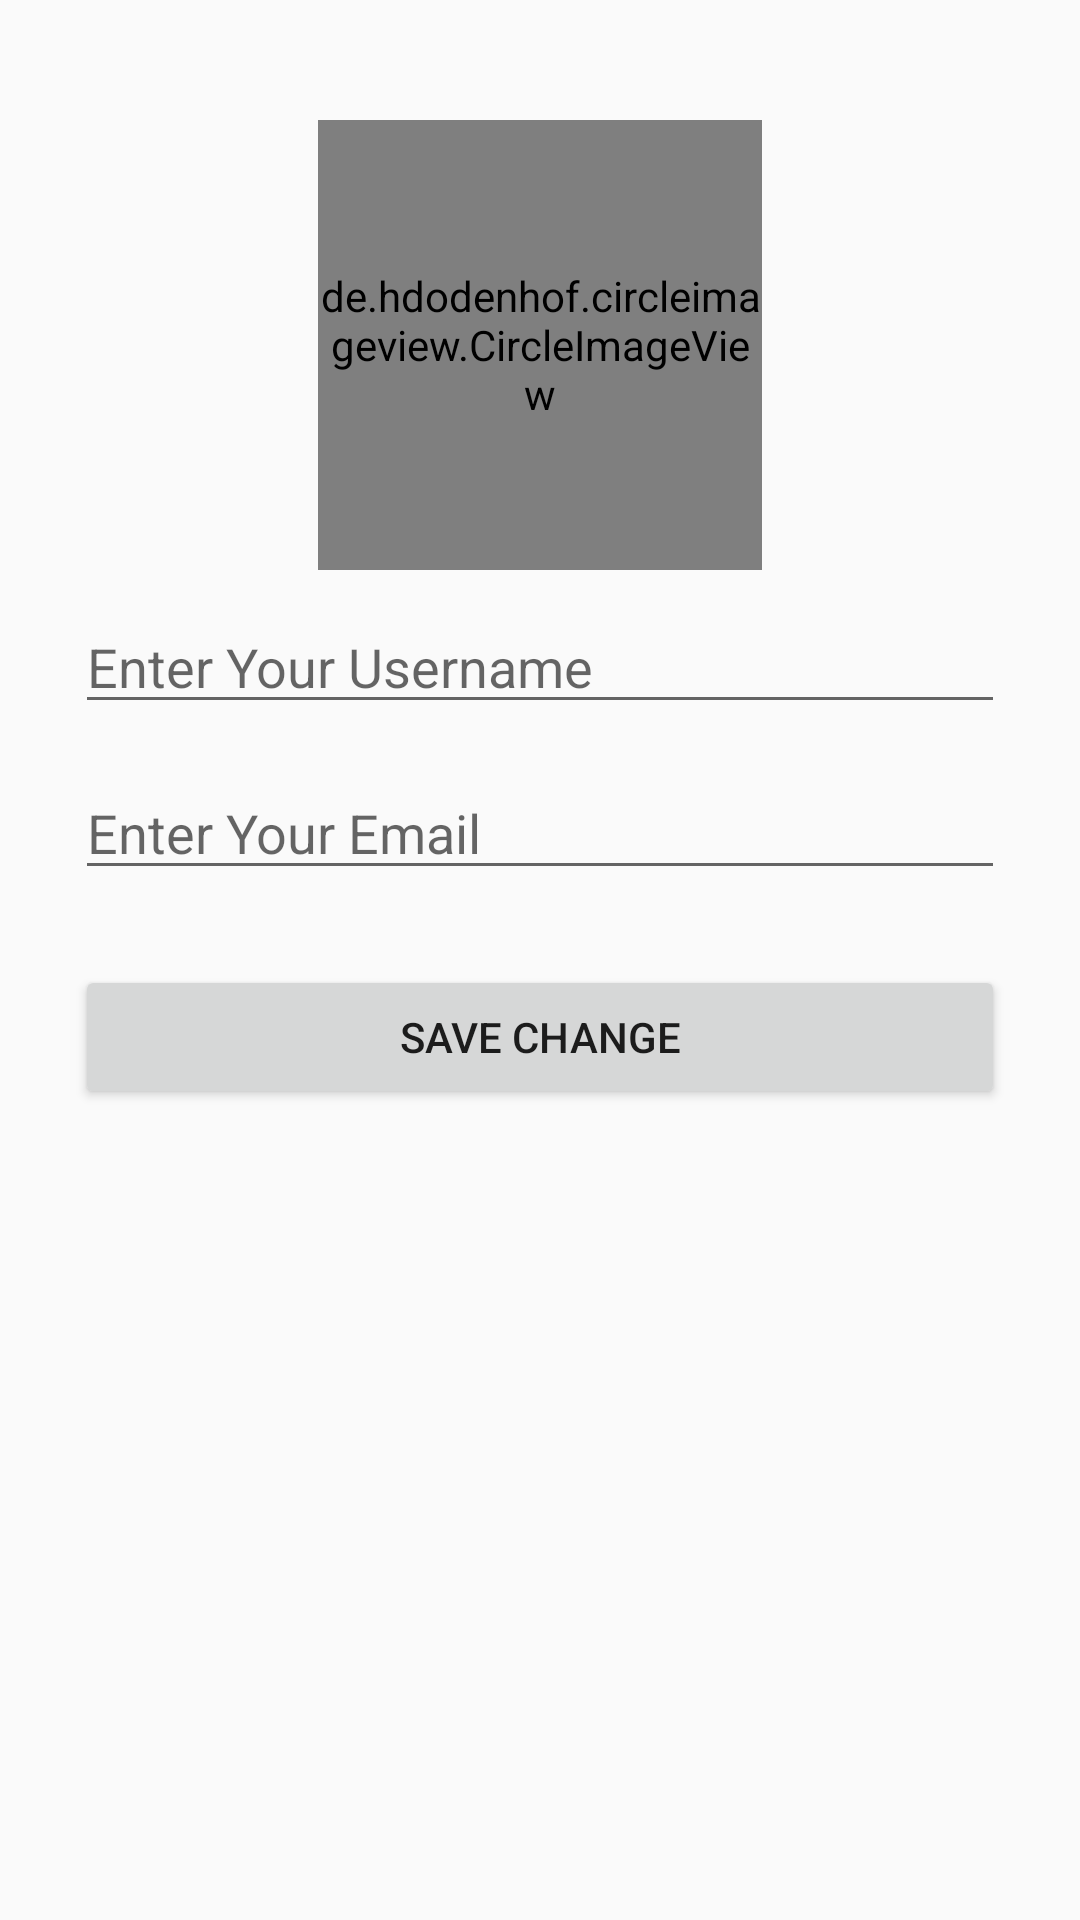

This screen was rendered from an Android layout file. Write that file and the resources it references.
<!-- AndroidManifest.xml: application theme AppTheme -->
<!-- res/layout/edit_profile.xml -->
<?xml version="1.0" encoding="utf-8"?>
<LinearLayout xmlns:android="http://schemas.android.com/apk/res/android"
    xmlns:app="http://schemas.android.com/apk/res-auto"
    android:id="@+id/edit_profile"
    android:orientation="vertical"
    android:layout_width="match_parent"
    android:padding="25dp"
    android:layout_height="match_parent">

    <de.hdodenhof.circleimageview.CircleImageView
        android:id="@+id/imgEditProPhoto"
        android:layout_width="148dp"
        android:layout_height="150dp"
        android:layout_gravity="center_horizontal"
        app:civ_border_width="1dp"
        app:civ_border_color="#09f"
        android:layout_marginTop="15dp"
        app:srcCompat="@drawable/contact" />

    <EditText
        android:id="@+id/txteditproname"
        android:layout_width="match_parent"
        android:layout_height="wrap_content"
        android:layout_marginTop="10dp"
        android:ems="10"
        android:hint="Enter Your Username"
        android:inputType="textPersonName" />

    <EditText
        android:id="@+id/txteditproemail"
        android:layout_width="match_parent"
        android:layout_height="wrap_content"
        android:layout_marginTop="14dp"
        android:ems="10"
        android:hint="Enter Your Email"
        android:inputType="textPersonName" />

    <Button
        android:id="@+id/btnsavechange"
        android:layout_width="match_parent"
        android:layout_height="wrap_content"
        android:layout_marginTop="25dp"
        android:onClick="EditUserProfile"
        android:text="Save Change" />
</LinearLayout>
<!-- resources referenced by this layout -->
<resources>
  <style name="AppTheme" parent="Theme.AppCompat.Light.DarkActionBar">
          
          <item name="colorPrimary">@color/colorPrimary</item>
          <item name="colorPrimaryDark">@color/colorPrimaryDark</item>
          <item name="colorAccent">@color/colorAccent</item>
      </style>
  <!-- not gathered from this repository: default colours our renderer supplied (Android Studio template values) -->
  <color name="colorPrimary">#FF6200EE</color>
  <color name="colorPrimaryDark">#FF3700B3</color>
  <color name="colorAccent">#FF03DAC5</color>
</resources>
